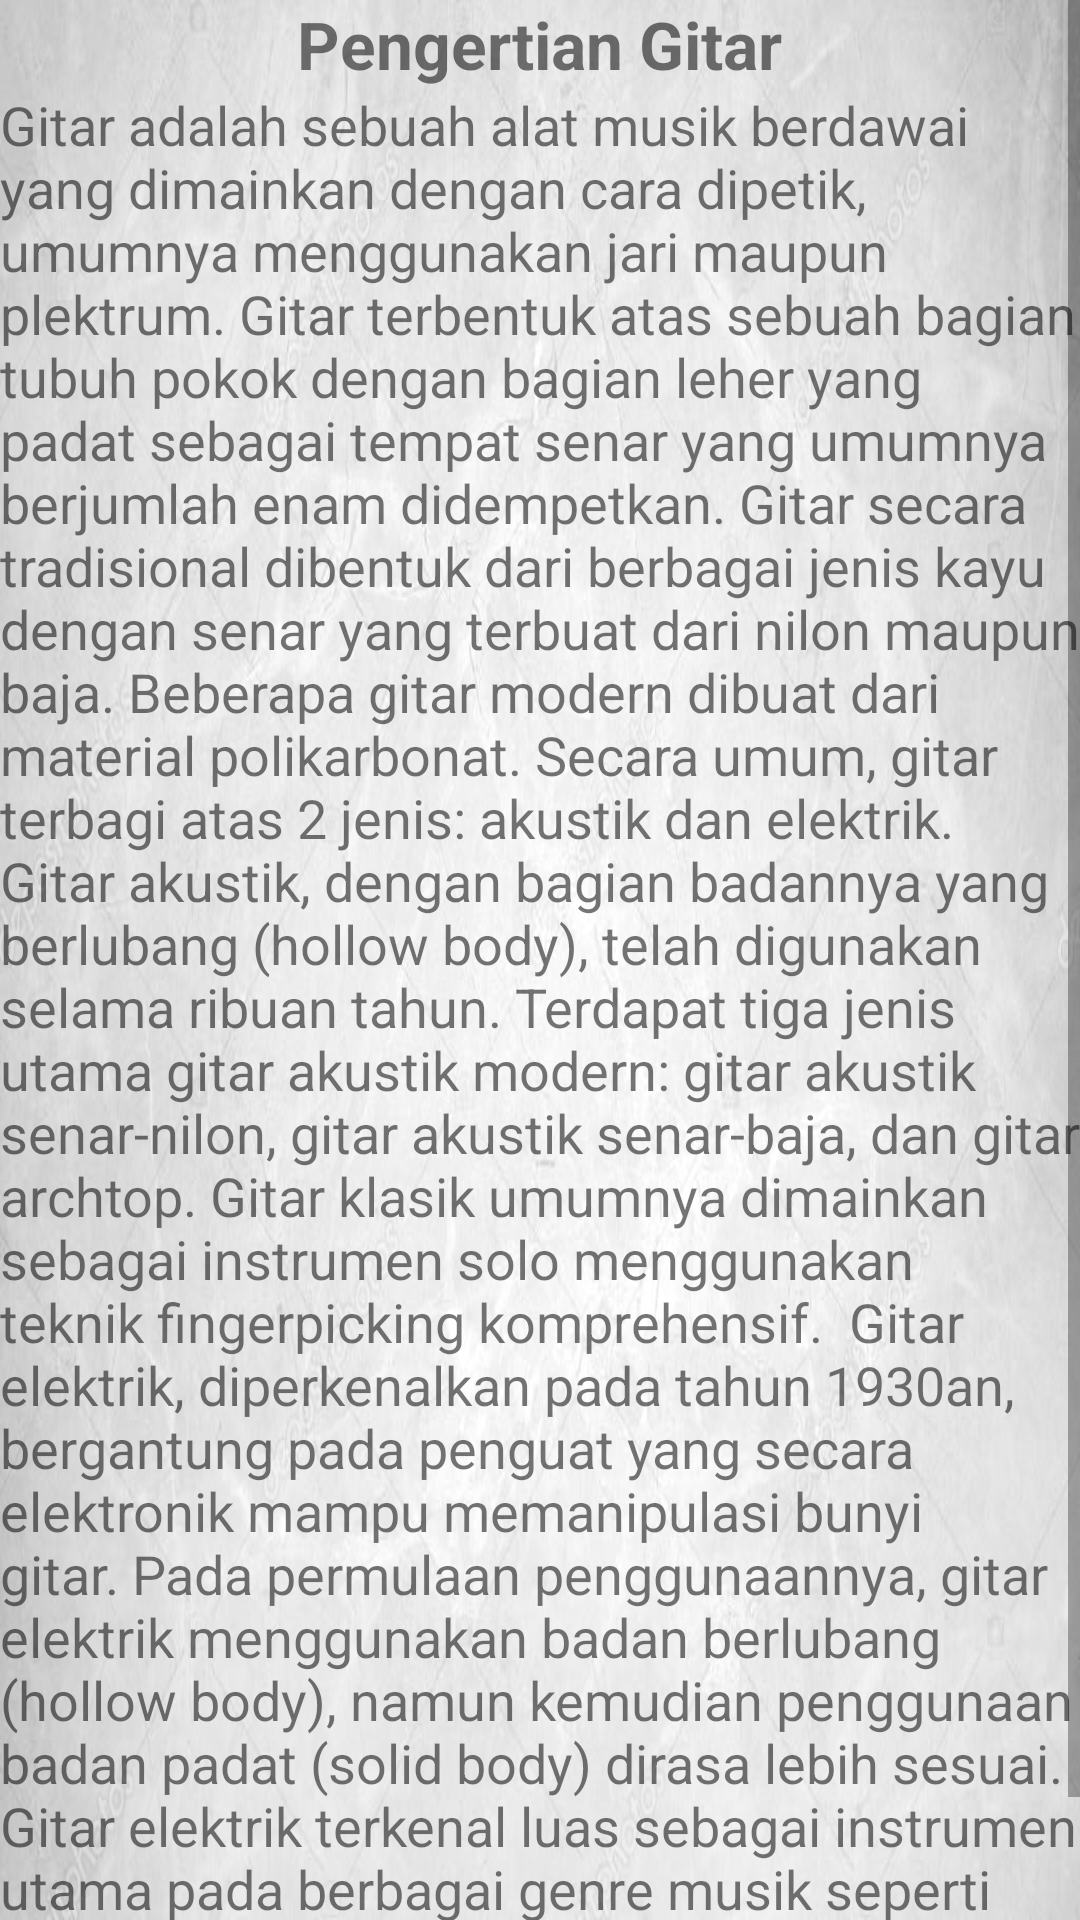

Reconstruct the res/layout file that produces this screen, plus the resources it refers to.
<!-- AndroidManifest.xml: application theme AppTheme -->
<!-- res/layout/content_main.xml -->
<?xml version="1.0" encoding="utf-8"?>
<RelativeLayout xmlns:android="http://schemas.android.com/apk/res/android"
    xmlns:app="http://schemas.android.com/apk/res-auto"
    xmlns:tools="http://schemas.android.com/tools"
    android:layout_width="match_parent"
    android:layout_height="match_parent"
    android:background="@drawable/grey"
    app:layout_behavior="@string/appbar_scrolling_view_behavior"
    tools:context=".MainActivity2"
    tools:showIn="@layout/app_bar_main">

    <ScrollView
        android:layout_width="match_parent"
        android:layout_height="wrap_content"
        android:layout_alignParentStart="true"
        android:layout_alignParentTop="true">

        <LinearLayout
            android:layout_width="match_parent"
            android:layout_height="wrap_content"
            android:orientation="vertical">

            <TextView
                android:layout_width="wrap_content"
                android:layout_height="wrap_content"
                android:layout_gravity="center"
                android:text="Pengertian Gitar"
                android:textSize="22sp"
                android:textStyle="bold"
                />

            <TextView
                android:layout_width="match_parent"
                android:layout_height="wrap_content"
                android:text="Gitar adalah sebuah alat musik berdawai yang dimainkan dengan cara dipetik, umumnya menggunakan jari maupun plektrum. Gitar terbentuk atas sebuah bagian tubuh pokok dengan bagian leher yang padat sebagai tempat senar yang umumnya berjumlah enam didempetkan. Gitar secara tradisional dibentuk dari berbagai jenis kayu dengan senar yang terbuat dari nilon maupun baja. Beberapa gitar modern dibuat dari material polikarbonat. Secara umum, gitar terbagi atas 2 jenis: akustik dan elektrik.

Gitar akustik, dengan bagian badannya yang berlubang (hollow body), telah digunakan selama ribuan tahun. Terdapat tiga jenis utama gitar akustik modern: gitar akustik senar-nilon, gitar akustik senar-baja, dan gitar archtop. Gitar klasik umumnya dimainkan sebagai instrumen solo menggunakan teknik fingerpicking komprehensif.

Gitar elektrik, diperkenalkan pada tahun 1930an, bergantung pada penguat yang secara elektronik mampu memanipulasi bunyi gitar. Pada permulaan penggunaannya, gitar elektrik menggunakan badan berlubang (hollow body), namun kemudian penggunaan badan padat (solid body) dirasa lebih sesuai. Gitar elektrik terkenal luas sebagai instrumen utama pada berbagai genre musik seperti blues, country, reggae, jazz, metal, rock, dan berbagai bentuk musik pop."
                android:textSize="18sp" />
        </LinearLayout>
    </ScrollView>
</RelativeLayout>
<!-- res/layout/app_bar_main.xml (included above) -->
<?xml version="1.0" encoding="utf-8"?>
<android.support.design.widget.CoordinatorLayout xmlns:android="http://schemas.android.com/apk/res/android"
    xmlns:app="http://schemas.android.com/apk/res-auto"
    xmlns:tools="http://schemas.android.com/tools"
    android:layout_width="match_parent"
    android:layout_height="match_parent"
    tools:context=".MainActivity2">

    <android.support.design.widget.AppBarLayout
        android:layout_width="match_parent"
        android:layout_height="wrap_content"
        android:theme="@style/AppTheme.AppBarOverlay">

        <android.support.v7.widget.Toolbar
            android:id="@+id/toolbar"
            android:layout_width="match_parent"
            android:layout_height="?attr/actionBarSize"
            android:background="?attr/colorPrimary"
            app:popupTheme="@style/AppTheme.PopupOverlay" />

    </android.support.design.widget.AppBarLayout>

    <include layout="@layout/content_main" />


</android.support.design.widget.CoordinatorLayout>
<!-- resources referenced by this layout -->
<resources>
  <!-- drawable grey: jpg bitmap (drawable, 56326 bytes) -->
  <style name="AppTheme.AppBarOverlay" parent="ThemeOverlay.AppCompat.Dark.ActionBar" />
  <style name="AppTheme.PopupOverlay" parent="ThemeOverlay.AppCompat.Light" />
  <style name="AppTheme" parent="Theme.AppCompat.Light.NoActionBar">
          
          <item name="colorPrimary">@color/colorPrimary</item>
          <item name="colorPrimaryDark">@color/colorPrimaryDark</item>
          <item name="colorAccent">@color/colorAccent</item>
      </style>
  <color name="colorPrimary">#3F51B5</color>
  <color name="colorPrimaryDark">#303F9F</color>
  <color name="colorAccent">#FF4081</color>
</resources>
